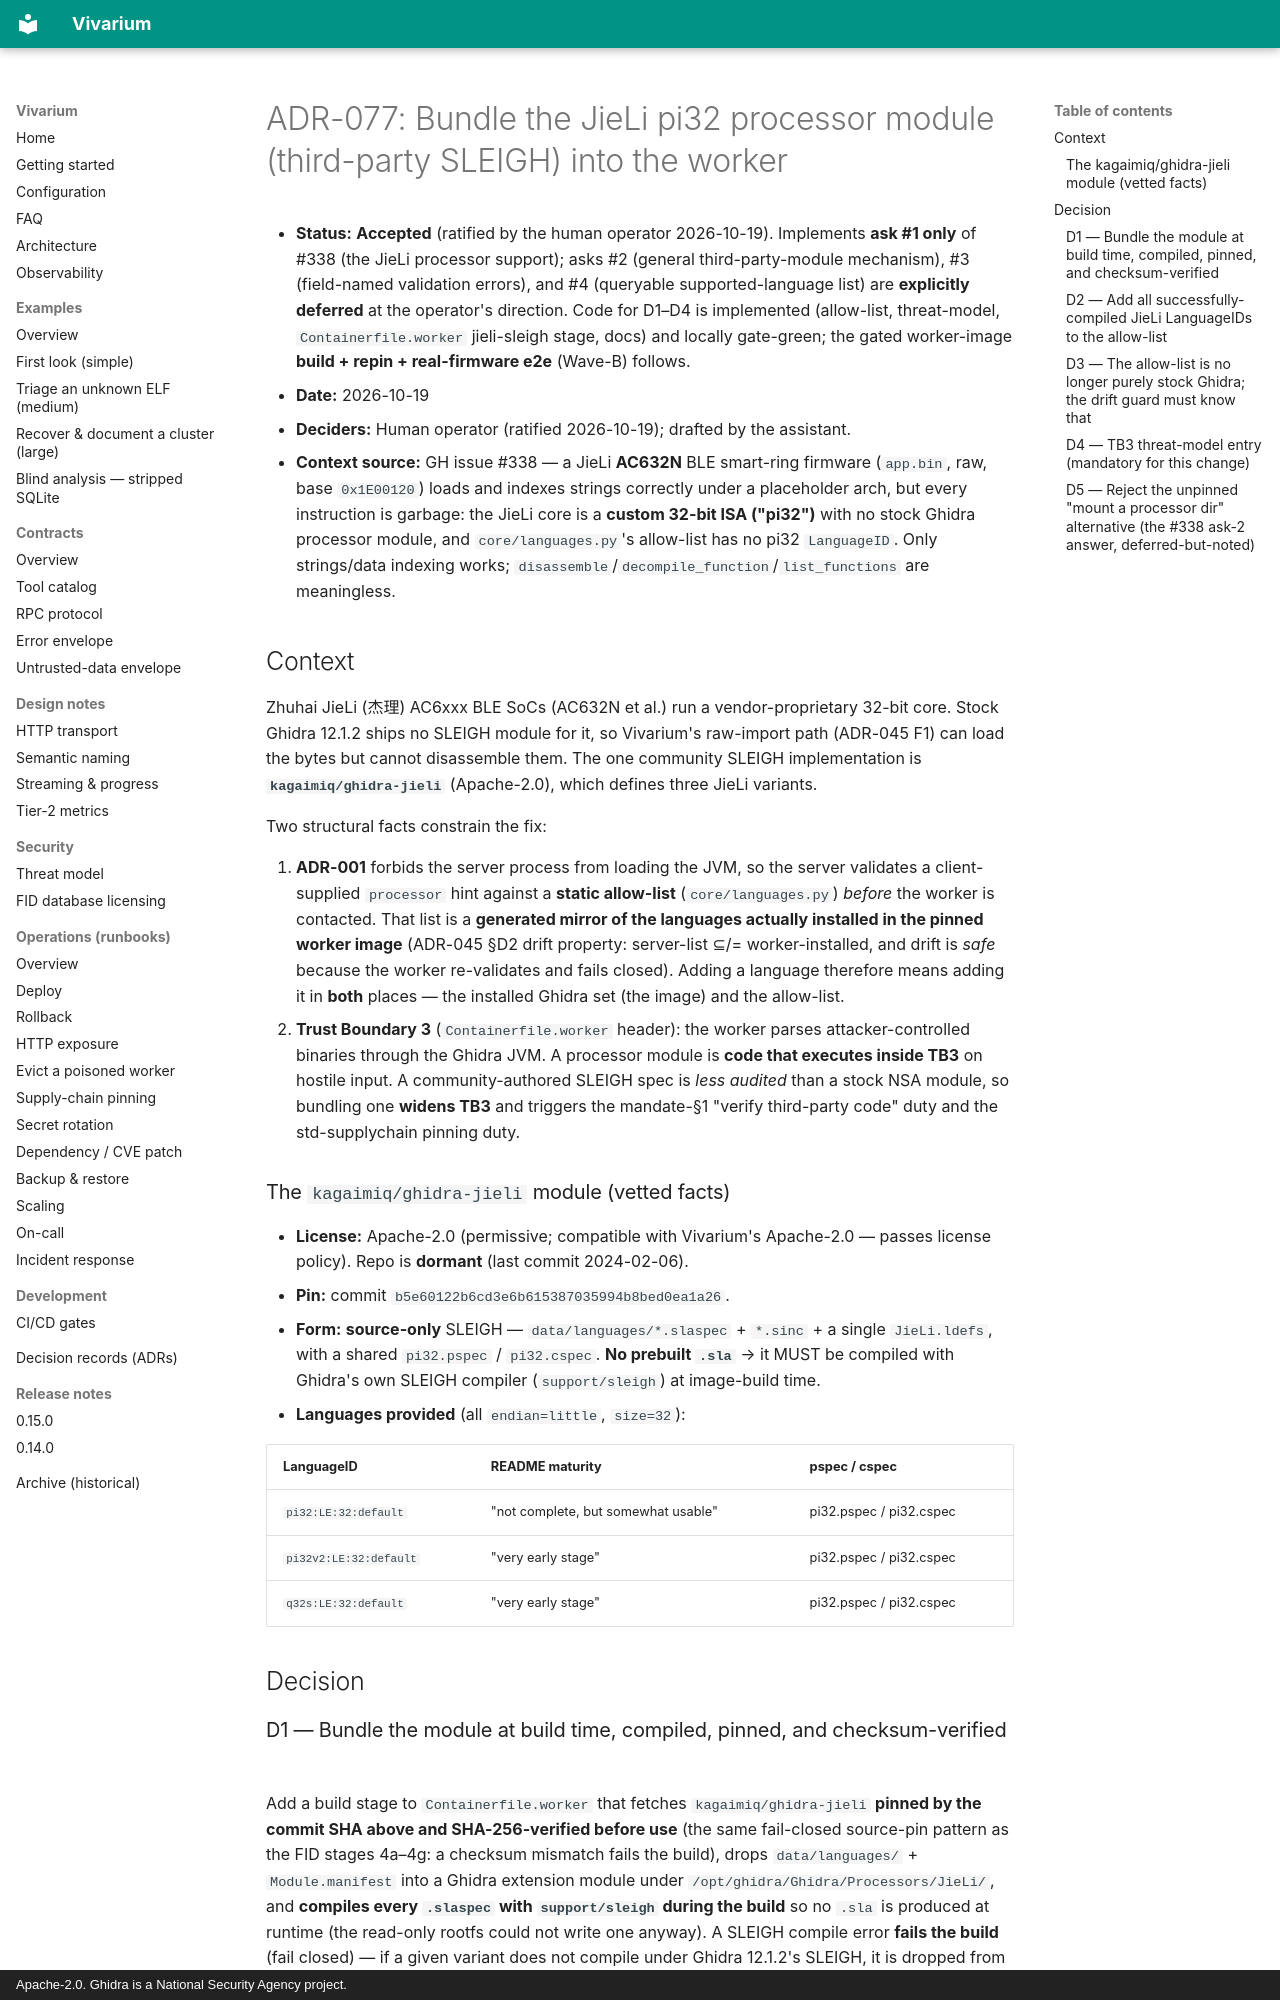

repository: 0xb007ab1e/vivarium-mcp · page: adr/ADR-077-jieli-pi32-processor-module/index.html · generator: mkdocs · copyright: Apache-2.0. Ghidra is a National Security Agency project.

# ADR-077: Bundle the JieLi pi32 processor module (third-party SLEIGH) into the worker

- **Status:** **Accepted** (ratified by the human operator 2026-10-19). Implements **ask #1 only**
  of #338 (the JieLi processor support); asks #2 (general third-party-module mechanism), #3
  (field-named validation errors), and #4 (queryable supported-language list) are **explicitly
  deferred** at the operator's direction. Code for D1–D4 is implemented (allow-list, threat-model,
  `Containerfile.worker` jieli-sleigh stage, docs) and locally gate-green; the gated worker-image
  **build + repin + real-firmware e2e** (Wave-B) follows.
- **Date:** 2026-10-19
- **Deciders:** Human operator (ratified 2026-10-19); drafted by the assistant.
- **Context source:** GH issue #338 — a JieLi **AC632N** BLE smart-ring firmware (`app.bin`, raw,
  base `0x1E00120`) loads and indexes strings correctly under a placeholder arch, but every
  instruction is garbage: the JieLi core is a **custom 32-bit ISA ("pi32")** with no stock Ghidra
  processor module, and `core/languages.py`'s allow-list has no pi32 `LanguageID`. Only
  strings/data indexing works; `disassemble`/`decompile_function`/`list_functions` are meaningless.

## Context

Zhuhai JieLi (杰理) AC6xxx BLE SoCs (AC632N et al.) run a vendor-proprietary 32-bit core. Stock
Ghidra 12.1.2 ships no SLEIGH module for it, so Vivarium's raw-import path (ADR-045 F1) can load the
bytes but cannot disassemble them. The one community SLEIGH implementation is
**`kagaimiq/ghidra-jieli`** (Apache-2.0), which defines three JieLi variants.

Two structural facts constrain the fix:

1. **ADR-001** forbids the server process from loading the JVM, so the server validates a
   client-supplied `processor` hint against a **static allow-list** (`core/languages.py`) *before*
   the worker is contacted. That list is a **generated mirror of the languages actually installed in
   the pinned worker image** (ADR-045 §D2 drift property: server-list ⊆/= worker-installed, and
   drift is *safe* because the worker re-validates and fails closed). Adding a language therefore
   means adding it in **both** places — the installed Ghidra set (the image) and the allow-list.
2. **Trust Boundary 3** (`Containerfile.worker` header): the worker parses attacker-controlled
   binaries through the Ghidra JVM. A processor module is **code that executes inside TB3** on
   hostile input. A community-authored SLEIGH spec is *less audited* than a stock NSA module, so
   bundling one **widens TB3** and triggers the mandate-§1 "verify third-party code" duty and the
   std-supplychain pinning duty.

### The `kagaimiq/ghidra-jieli` module (vetted facts)

- **License:** Apache-2.0 (permissive; compatible with Vivarium's Apache-2.0 — passes license
  policy). Repo is **dormant** (last commit 2024-02-06).
- **Pin:** commit `b5e60122b6cd3e6b615387035994b8bed0ea1a26`.
- **Form:** **source-only** SLEIGH — `data/languages/*.slaspec` + `*.sinc` + a single `JieLi.ldefs`,
  with a shared `pi32.pspec` / `pi32.cspec`. **No prebuilt `.sla`** → it MUST be compiled with
  Ghidra's own SLEIGH compiler (`support/sleigh`) at image-build time.
- **Languages provided** (all `endian=little`, `size=32`):

  | LanguageID | README maturity | pspec / cspec |
  |---|---|---|
  | `pi32:LE:32:default` | "not complete, but somewhat usable" | pi32.pspec / pi32.cspec |
  | `pi32v2:LE:32:default` | "very early stage" | pi32.pspec / pi32.cspec |
  | `q32s:LE:32:default` | "very early stage" | pi32.pspec / pi32.cspec |

## Decision
